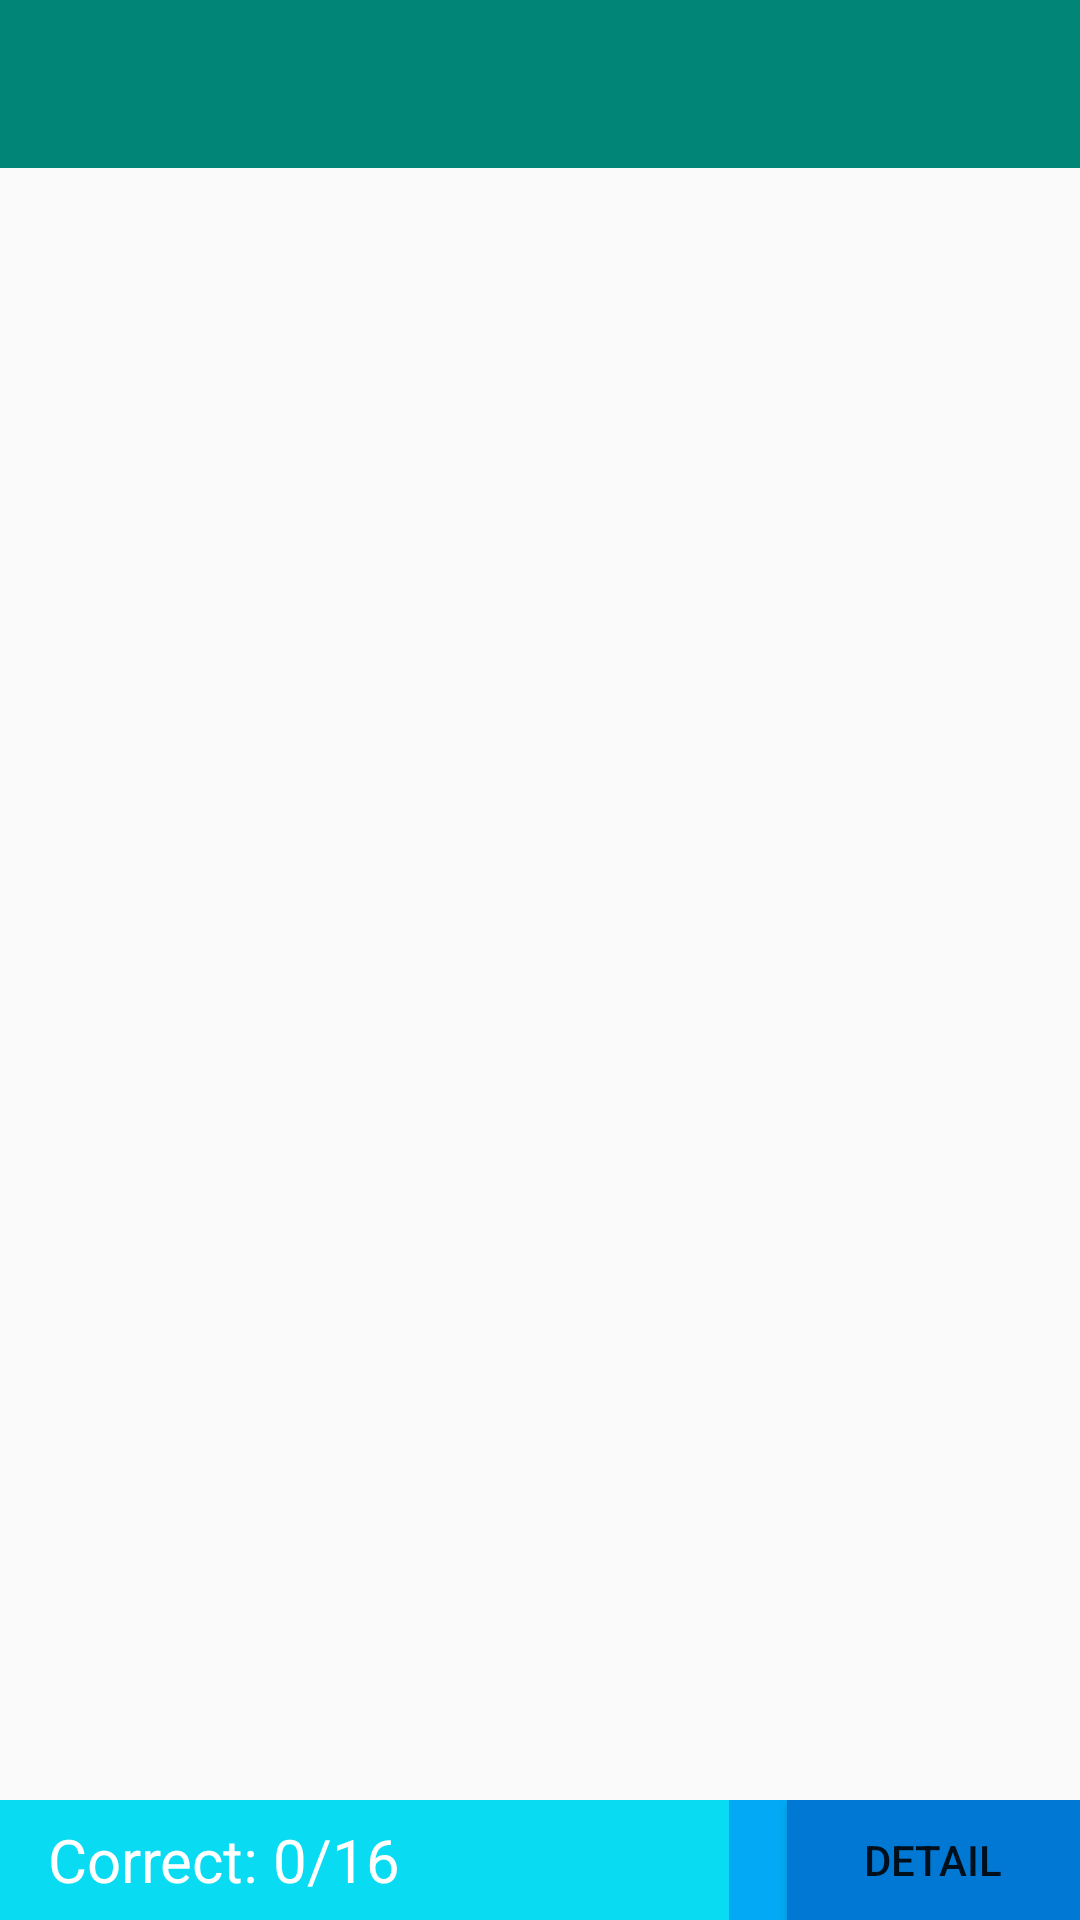

Android layout source for this screen:
<!-- AndroidManifest.xml: activity theme AppTheme.NoActionBar -->
<!-- res/layout/activity_result.xml -->
<?xml version="1.0" encoding="utf-8"?>
<LinearLayout xmlns:android="http://schemas.android.com/apk/res/android"
    xmlns:app="http://schemas.android.com/apk/res-auto"
    xmlns:tools="http://schemas.android.com/tools"
    android:layout_width="match_parent"
    android:layout_height="match_parent"
    android:orientation="vertical"
    tools:context="com.doanhld.quiz.activity.ResultActivity">

    <android.support.design.widget.AppBarLayout
        android:layout_width="match_parent"
        android:layout_height="wrap_content"
        android:theme="@style/AppTheme.AppBarOverlay">

        <android.support.v7.widget.Toolbar
            android:id="@+id/toolbar"
            android:layout_width="match_parent"
            android:layout_height="?attr/actionBarSize"
            android:layout_gravity="center"
            android:background="?attr/colorPrimary"
            app:popupTheme="@style/AppTheme.PopupOverlay">

            <TextView
                android:id="@+id/toolbar_title"
                android:layout_width="match_parent"
                android:layout_height="wrap_content"
                android:layout_gravity="center"
                android:gravity="center"
                android:paddingRight="50dp"
                android:textAppearance="@style/TextAppearance.Widget.AppCompat.Toolbar.Title" />
        </android.support.v7.widget.Toolbar>

    </android.support.design.widget.AppBarLayout>


    <ListView
        android:visibility="invisible"
        android:id="@+id/listResult"
        android:layout_width="match_parent"
        android:layout_height="wrap_content"
        android:layout_weight="3">

    </ListView>


    <LinearLayout
        android:layout_width="match_parent"
        android:layout_height="40dp"
        android:background="#09dbf2"
        android:orientation="horizontal">

        <TextView
            android:id="@+id/tv_result"
            android:layout_width="wrap_content"
            android:layout_height="wrap_content"
            android:layout_gravity="center"
            android:layout_marginLeft="16dp"
            android:layout_weight="1"
            android:text="Correct: 0/16"
            android:textColor="#ffffff"
            android:textSize="20sp" />


        <ImageButton
            android:id="@+id/ig_result"
            android:layout_width="10dp"
            android:layout_height="match_parent"
            android:layout_gravity="center"
            android:layout_marginLeft="100dp"
            android:layout_weight="1"
            android:background="#03A9F4"
            android:padding="8dp"
            android:src="@drawable/ic_home_black_24dp" />
        <Button
            android:onClick="showAnswerDetail"
            android:layout_weight="1"
            android:background="#0078D4"
            android:text="Detail"
            android:layout_width="wrap_content"
            android:layout_height="wrap_content" />
    </LinearLayout>
</LinearLayout>
<!-- resources referenced by this layout -->
<resources>
  <style name="AppTheme.AppBarOverlay" parent="ThemeOverlay.AppCompat.Dark.ActionBar" />
  <style name="AppTheme.PopupOverlay" parent="ThemeOverlay.AppCompat.Light" />
  <style name="AppTheme.NoActionBar">
          <item name="windowActionBar">false</item>
          <item name="windowNoTitle">true</item>
      </style>
</resources>
